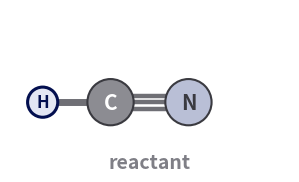

Recreate this plot in Python. (Note: this script raises an exception after producing the figure.)
"""The simplest reaction picture: HCN -> HNC, three atoms. Reactant,
transition state and product as flat ball-and-stick drawings.

Run from the repo root:  python docs/defence/draw_molecules_simple.py
Output: docs/defence/pics/simple_reactant.png, simple_ts.png, simple_product.png, simple_strip.png
"""
import matplotlib
matplotlib.use("Agg")
import matplotlib.pyplot as plt
from matplotlib.patches import Circle

OUT = "docs/defence/pics/"
DARK, NAVY, MID = "#3a3a40", "#030f4f", "#7f7f86"
RAD = {"H": 0.30, "C": 0.46, "N": 0.46}
FILL = {"H": "#e3e6f3", "C": "#8c8c92", "N": "#b9bfd6"}
C, N = (0.0, 0.0), (1.55, 0.0)
states = {
    "reactant": dict(H=(-1.35, 0.0), solid=[("H", "C")], dashed=[]),
    "transition state": dict(H=(0.775, 1.25), solid=[], dashed=[("H", "C"), ("H", "N")]),
    "product": dict(H=(2.9, 0.0), solid=[("H", "N")], dashed=[]),
}


def draw(ax, st, title):
    pos = {"C": C, "N": N, "H": st["H"]}
    # the C-N bond, triple: three parallel lines
    for dy in (-0.13, 0.0, 0.13):
        ax.plot([C[0], N[0]], [C[1] + dy, N[1] + dy], color="#6f6f75", lw=3.2, solid_capstyle="round", zorder=1)
    for a, b in st["solid"]:
        ax.plot([pos[a][0], pos[b][0]], [pos[a][1], pos[b][1]], color="#6f6f75", lw=5, solid_capstyle="round", zorder=1)
    for a, b in st["dashed"]:
        ax.plot([pos[a][0], pos[b][0]], [pos[a][1], pos[b][1]], color=NAVY, lw=3, ls=(0, (2, 1.6)), zorder=1)
    for el in ("C", "N", "H"):
        hot = el == "H"
        ax.add_patch(Circle(pos[el], RAD[el], fc=FILL[el], ec=NAVY if hot else DARK, lw=2.2 if hot else 1.5, zorder=2))
        ax.text(pos[el][0], pos[el][1], el, ha="center", va="center", fontsize=15 if el != "H" else 12,
                color="white" if el == "C" else (NAVY if hot else DARK), fontweight="bold", zorder=3)
    ax.set_xlim(-2.0, 3.55); ax.set_ylim(-1.35, 1.85); ax.set_aspect("equal"); ax.axis("off")
    ax.text(0.775, -1.2, title, ha="center", va="center", fontsize=14, fontweight="bold", color=MID)


for title, st in states.items():
    fig, ax = plt.subplots(figsize=(3.6, 2.2))
    draw(ax, st, title)
    name = "simple_" + {"reactant": "reactant", "transition state": "ts", "product": "product"}[title] + ".png"
    fig.savefig(OUT + name, dpi=220, bbox_inches="tight", transparent=True)
    plt.close(fig)
    print("written", OUT + name)
fig, axes = plt.subplots(1, 3, figsize=(10.8, 2.2), gridspec_kw={"wspace": 0.02})
for ax, (title, st) in zip(axes, states.items()):
    draw(ax, st, title)
fig.savefig(OUT + "simple_strip.png", dpi=220, bbox_inches="tight", transparent=True)
plt.close(fig)
print("written", OUT + "simple_strip.png")
